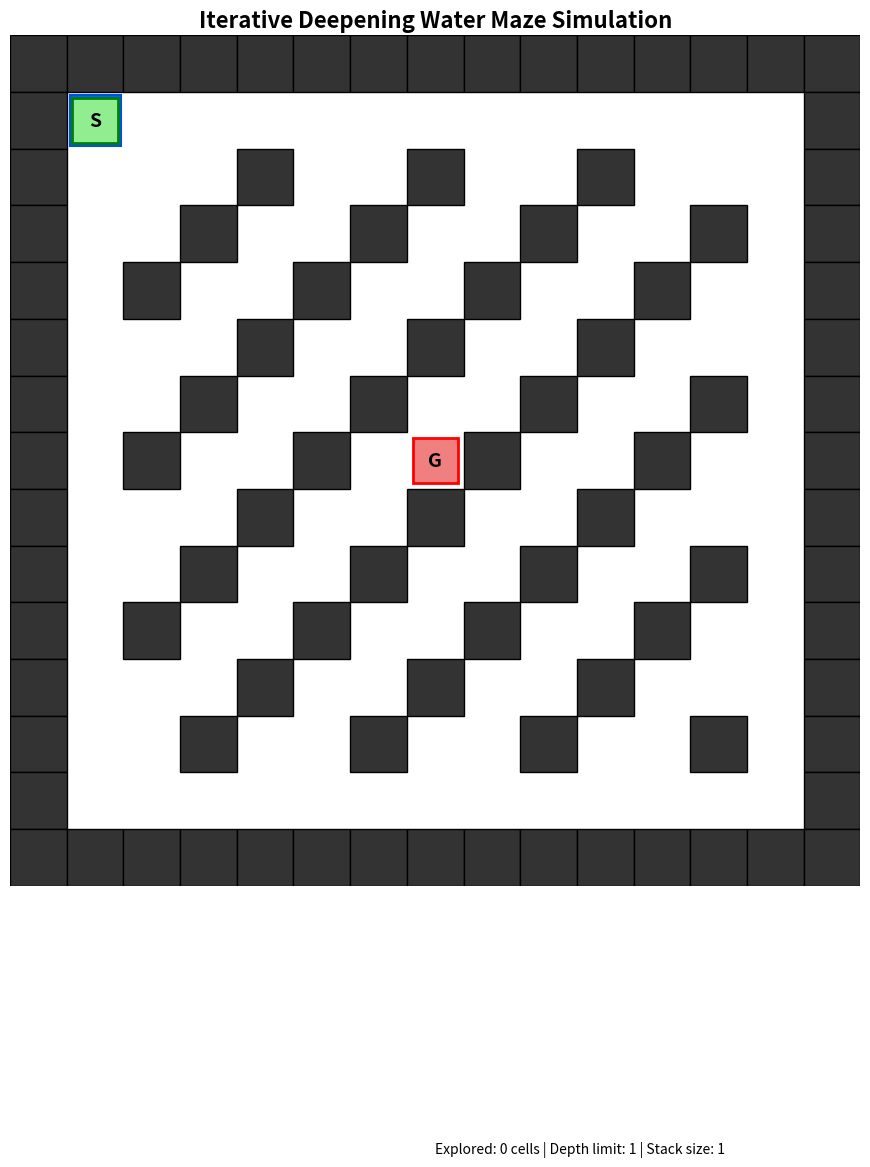

Reproduce this figure in Python.
#!/usr/bin/env python3
"""
Iterative Deepening Water Maze Simulation

This simulation visualizes Iterative Deepening Search (IDS) using a water maze,
similar to the CS 188 Berkeley videos. Water spreads through the maze using
iterative deepening: DFS with depth limit 1, then 2, then 3, etc.

Author: Generated for CS 6460
"""

import numpy as np
import matplotlib.pyplot as plt
import matplotlib.patches as patches
from matplotlib.animation import FuncAnimation
from collections import deque
import time


class WaterMaze:
    """Represents a maze where water spreads using Iterative Deepening."""
    
    def __init__(self, width=15, height=15, start=(1, 1), goal=None):
        """
        Initialize the water maze.
        
        Args:
            width: Width of the maze
            height: Height of the maze
            start: Starting position (row, col)
            goal: Goal position (row, col), defaults to middle of maze
        """
        self.width = width
        self.height = height
        self.start = start
        # Goal in middle of maze instead of corner
        self.goal = goal if goal else (height // 2, width // 2)
        
        # Create a simple maze (1 = wall, 0 = open)
        self.maze = self._generate_maze()
        
        # Water state: 0 = dry, 1 = wet, 2 = explored
        self.water_state = np.zeros((height, width), dtype=int)
        self.water_state[start[0], start[1]] = 1  # Start is wet
        
        # Time step tracking - when was each cell explored
        self.exploration_time = np.full((height, width), -1, dtype=int)
        self.exploration_time[start[0], start[1]] = 0  # Start at time 0
        self.current_time = 0
        
        # Iterative Deepening tracking
        self.depth_limit = 0  # Current depth limit
        self.stack = []  # Current DFS stack
        self.visited_at_depth = set()  # Visited nodes at current depth limit
        self.exploration_order = []
        self.found_goal = False
        self.depth_from_start = {start: 0}  # Track depth from start
        
        # Start first iteration
        self._start_new_iteration()
        
    def _generate_maze(self):
        """Generate a simple maze with walls and open paths."""
        maze = np.ones((self.height, self.width), dtype=int)
        
        # Create open paths (simple pattern for visualization)
        for i in range(1, self.height-1):
            for j in range(1, self.width-1):
                # Create a pattern with some walls
                if (i + j) % 3 != 0:
                    maze[i, j] = 0
        
        # Ensure start and goal are open
        maze[self.start[0], self.start[1]] = 0
        maze[self.goal[0], self.goal[1]] = 0
        
        # Ensure there's a path (simple connectivity)
        for i in range(1, self.height-1):
            maze[i, 1] = 0  # Left column open
            maze[i, self.width-2] = 0  # Right column open
        
        for j in range(1, self.width-1):
            maze[1, j] = 0  # Top row open
            maze[self.height-2, j] = 0  # Bottom row open
        
        return maze
    
    def _start_new_iteration(self):
        """Start a new iteration with increased depth limit."""
        self.depth_limit += 1
        self.stack = [self.start]
        self.visited_at_depth = {self.start}
        # Keep previously explored cells visible (state 2), but reset current exploration
        # Mark all previously explored cells as explored (state 2)
        for i in range(self.height):
            for j in range(self.width):
                if self.exploration_time[i, j] >= 0:
                    self.water_state[i, j] = 2  # Keep as explored
        # Start position is wet (in current stack)
        self.water_state[self.start[0], self.start[1]] = 1
        self.depth_from_start = {self.start: 0}
    
    def get_neighbors(self, pos):
        """Get valid neighboring positions (up, down, left, right)."""
        row, col = pos
        neighbors = []
        directions = [(-1, 0), (1, 0), (0, -1), (0, 1)]  # up, down, left, right
        
        for dr, dc in directions:
            new_row, new_col = row + dr, col + dc
            if (0 <= new_row < self.height and 
                0 <= new_col < self.width and
                self.maze[new_row, new_col] == 0):
                neighbors.append((new_row, new_col))
        
        return neighbors
    
    def ids_step(self):
        """Perform one step of Iterative Deepening exploration."""
        if self.found_goal:
            return False
        
        # If current iteration exhausted, start new one with higher depth limit
        if not self.stack:
            self._start_new_iteration()
            return True
        
        current = self.stack[-1]  # Top of stack (LIFO, like DFS)
        current_depth = self.depth_from_start[current]
        
        # Check depth limit
        if current_depth >= self.depth_limit:
            # Exceeded depth limit, backtrack
            self.stack.pop()
            return True
        
        # Mark as explored at current time step
        if self.water_state[current[0], current[1]] == 1:
            self.water_state[current[0], current[1]] = 2
            self.exploration_time[current[0], current[1]] = self.current_time
            self.exploration_order.append(current)
            self.current_time += 1
        
        # Check if goal reached
        if current == self.goal:
            self.found_goal = True
            return True
        
        # Get neighbors (only if within depth limit)
        neighbors = self.get_neighbors(current)
        unvisited_neighbors = [n for n in neighbors if n not in self.visited_at_depth]
        
        if unvisited_neighbors:
            # IDS: go to first unvisited neighbor (deep first, like DFS)
            next_pos = unvisited_neighbors[0]
            next_depth = current_depth + 1
            
            # Only add if within depth limit
            if next_depth <= self.depth_limit:
                self.stack.append(next_pos)
                self.visited_at_depth.add(next_pos)
                self.water_state[next_pos[0], next_pos[1]] = 1  # Wet
                self.depth_from_start[next_pos] = next_depth
                self.exploration_time[next_pos[0], next_pos[1]] = self.current_time
            else:
                # Can't go deeper, backtrack
                self.stack.pop()
        else:
            # Backtrack: no unvisited neighbors
            self.stack.pop()
        
        return True
    
    def get_water_coverage(self):
        """Get current water coverage for visualization."""
        return self.water_state.copy()
    
    def get_max_time(self):
        """Get maximum exploration time for color scaling."""
        return max(self.current_time, 1)


class WaterMazeVisualizer:
    """Visualizes the Iterative Deepening water maze animation."""
    
    def __init__(self, maze: WaterMaze, speed=50):
        """
        Initialize the visualizer.
        
        Args:
            maze: WaterMaze instance
            speed: Animation speed (milliseconds between frames)
        """
        self.maze = maze
        self.speed = speed
        self.fig, self.ax = plt.subplots(figsize=(12, 12))
        self.ax.set_xlim(-0.5, maze.width - 0.5)
        self.ax.set_ylim(-0.5, maze.height - 0.5)
        self.ax.set_aspect('equal')
        self.ax.invert_yaxis()  # So (0,0) is top-left
        self.ax.set_title('Iterative Deepening Water Maze Simulation', fontsize=16, fontweight='bold')
        self.ax.axis('off')
        
        # Create initial visualization
        self.im = None
        self.update_display()
        
    def update_display(self):
        """Update the display with current maze state."""
        self.ax.clear()
        self.ax.set_xlim(-0.5, self.maze.width - 0.5)
        self.ax.set_ylim(-0.5, self.maze.height - 0.5)
        self.ax.set_aspect('equal')
        self.ax.invert_yaxis()
        self.ax.set_title('Iterative Deepening Water Maze Simulation', fontsize=16, fontweight='bold')
        self.ax.axis('off')
        
        # Draw walls
        for i in range(self.maze.height):
            for j in range(self.maze.width):
                if self.maze.maze[i, j] == 1:
                    rect = patches.Rectangle((j-0.5, i-0.5), 1, 1, 
                                           linewidth=1, edgecolor='black',
                                           facecolor='#333333', zorder=1)
                    self.ax.add_patch(rect)
        
        # Draw water states as rectangles with time-based coloring
        water_state = self.maze.get_water_coverage()
        max_time = self.maze.get_max_time()
        
        for i in range(self.maze.height):
            for j in range(self.maze.width):
                if self.maze.maze[i, j] == 0:  # Only draw on open cells
                    state = water_state[i, j]
                    time_step = self.maze.exploration_time[i, j]
                    
                    if state > 0:  # Wet or explored
                        # Calculate color based on time step
                        # Newer = brighter blue, older = darker blue
                        if time_step >= 0:
                            # Normalize time to 0-1 range (0 = newest, 1 = oldest)
                            age_ratio = time_step / max(max_time, 1)
                            # Clamp to reasonable range
                            age_ratio = max(0.0, min(1.0, age_ratio))
                            
                            # Bright blue (#0066ff) for new, darker blue for old
                            # Start with bright blue RGB: (0, 102, 255)
                            # End with dark blue RGB: (0, 20, 80)
                            r = int(0)
                            g = int(102 - 82 * age_ratio)  # 102 -> 20
                            b = int(255 - 175 * age_ratio)  # 255 -> 80
                            
                            color = f'#{r:02x}{g:02x}{b:02x}'
                            # Darker edge for contrast
                            edge_r = max(0, r - 10)
                            edge_g = max(0, g - 20)
                            edge_b = max(0, b - 30)
                            edge_color = f'#{edge_r:02x}{edge_g:02x}{edge_b:02x}'
                        else:
                            # Default bright blue for cells just added
                            color = '#0066ff'
                            edge_color = '#0033cc'
                        
                        # Draw as rectangle (water flow) - fills most of the cell
                        rect = patches.Rectangle((j-0.45, i-0.45), 0.9, 0.9,
                                               facecolor=color,
                                               edgecolor=edge_color,
                                               linewidth=1.5, zorder=3 if state == 1 else 2)
                        self.ax.add_patch(rect)
        
        # Draw start
        start_rect = patches.Rectangle((self.maze.start[1]-0.4, self.maze.start[0]-0.4), 
                                      0.8, 0.8, linewidth=2, edgecolor='green',
                                      facecolor='lightgreen', zorder=4)
        self.ax.add_patch(start_rect)
        self.ax.text(self.maze.start[1], self.maze.start[0], 'S', 
                    ha='center', va='center', fontsize=14, fontweight='bold', zorder=5)
        
        # Draw goal
        goal_rect = patches.Rectangle((self.maze.goal[1]-0.4, self.maze.goal[0]-0.4), 
                                     0.8, 0.8, linewidth=2, edgecolor='red',
                                     facecolor='lightcoral', zorder=4)
        self.ax.add_patch(goal_rect)
        self.ax.text(self.maze.goal[1], self.maze.goal[0], 'G', 
                    ha='center', va='center', fontsize=14, fontweight='bold', zorder=5)
        
        # Draw stack visualization (current path)
        if self.maze.stack:
            path_x = [pos[1] for pos in self.maze.stack]
            path_y = [pos[0] for pos in self.maze.stack]
            self.ax.plot(path_x, path_y, 'g-', linewidth=3, alpha=0.5, zorder=1)
        
        # Add info text
        info = f"Explored: {len(self.maze.exploration_order)} cells | "
        info += f"Depth limit: {self.maze.depth_limit} | "
        info += f"Stack size: {len(self.maze.stack)}"
        if self.maze.found_goal:
            info += " | GOAL FOUND!"
        self.ax.text(0.5, -0.3, info, transform=self.ax.transAxes,
                    fontsize=10, ha='left', va='top')
        
        plt.tight_layout()
    
    def animate(self, frame):
        """Animation function called for each frame."""
        if self.maze.ids_step():
            self.update_display()
        return []
    
    def run(self):
        """Run the animation."""
        # Pre-compute some steps for smoother animation
        max_frames = self.maze.width * self.maze.height * 3
        
        anim = FuncAnimation(self.fig, self.animate, frames=max_frames,
                           interval=self.speed, repeat=False, blit=False)
        plt.show()
        return anim


def main():
    """Main function to run the Iterative Deepening water maze simulation."""
    print("Iterative Deepening Water Maze Simulation")
    print("=" * 50)
    print("This simulation shows how Iterative Deepening explores a maze")
    print("by doing DFS with increasing depth limits (1, 2, 3, ...).")
    print("\nLegend:")
    print("  Green square (S) = Start")
    print("  Red square (G) = Goal (in middle of maze)")
    print("  Blue rectangles = Water spreading (IDS exploration)")
    print("  Darker blue = Previously explored cells")
    print("  Green line = Current path (DFS stack)")
    print("  Notice how it restarts with higher depth limits!")
    print("\nPress Ctrl+C to exit\n")
    
    # Create maze with goal in middle
    maze = WaterMaze(width=15, height=15, start=(1, 1), goal=(7, 7))
    
    # Create visualizer
    visualizer = WaterMazeVisualizer(maze, speed=100)
    
    # Run animation
    try:
        visualizer.run()
    except KeyboardInterrupt:
        print("\n\nSimulation stopped by user.")


if __name__ == "__main__":
    main()
